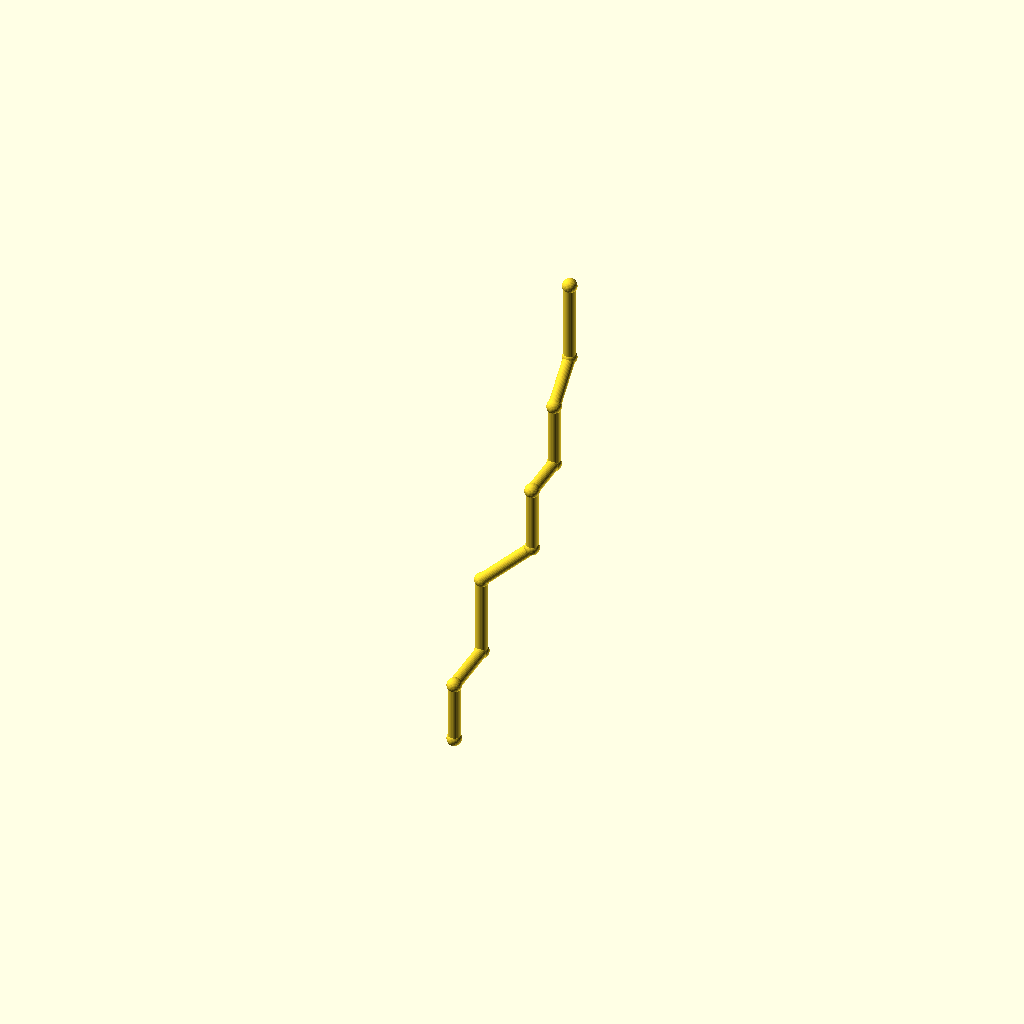
Cell 1: the model at its default parameters.
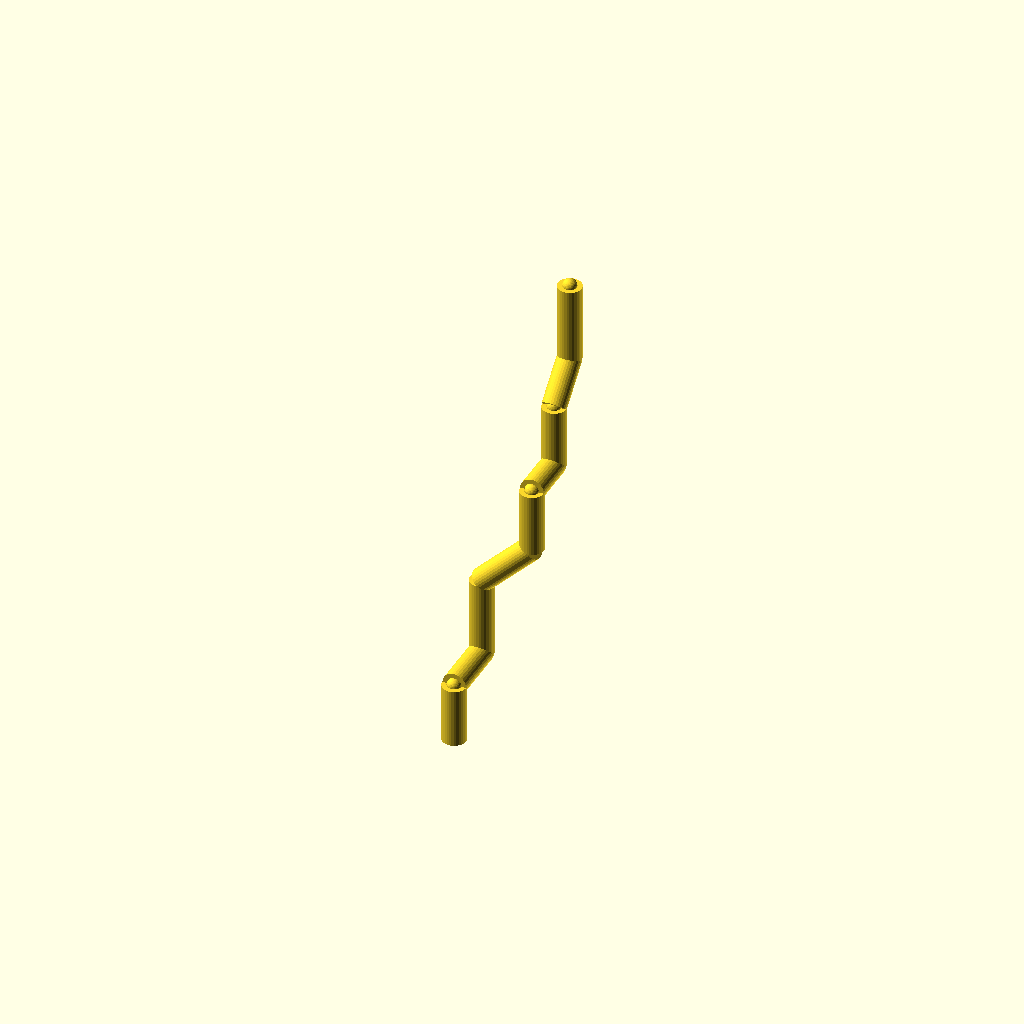
Cell 2: the same model with pipe_r = 6.
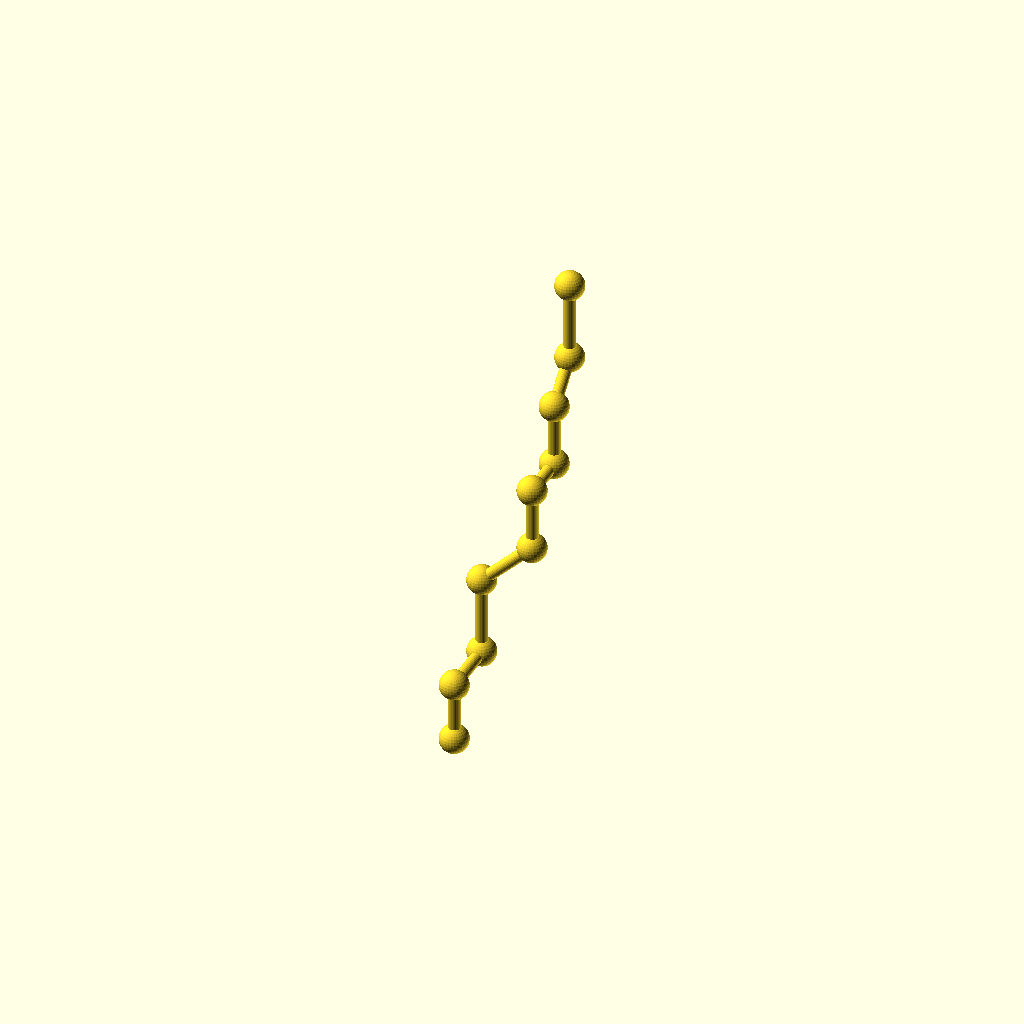
Cell 3 — collar_r set to 7.2, the other parameters unchanged.
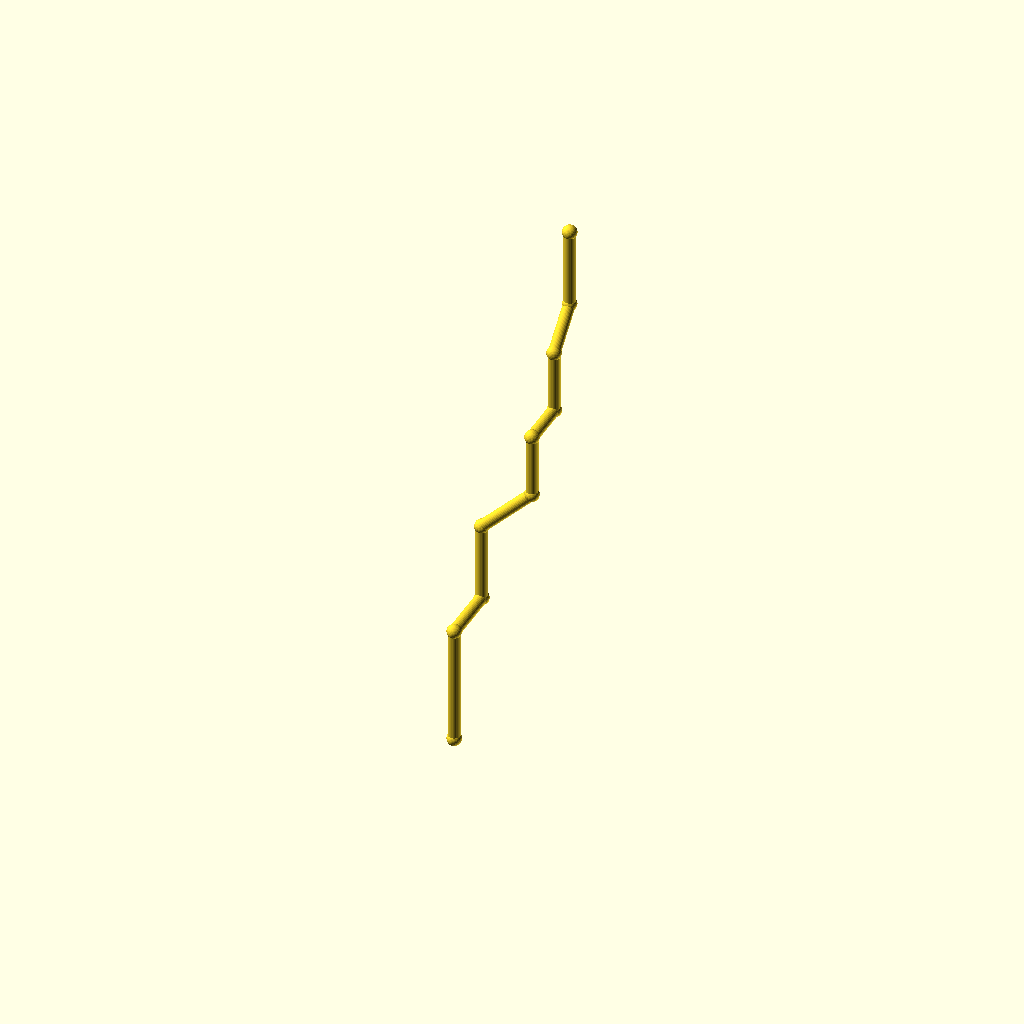
Cell 4 — leg_1 set to 60, the other parameters unchanged.
All cells are drawn from one camera (rotation 55°, 0°, 25°, orthographic, colour scheme Cornfield), so only the parameter changes between them.
The OpenSCAD source (optional_data/data/wire2/piperoutes/scene_0019.scad):
$fn = 32;

// ----------------------------------------------------------------------
// Pipe route
// ----------------------------------------------------------------------

// --- parameters (mm) ---
pipe_r = 3;               // pipe radius
collar_r = 3.6;           // joint collar radius
turn_90 = 90;             // right-angle elbow, degrees
turn_45 = 45;             // diagonal elbow angle, degrees
leg_1 = 30;               // length of pipe segment 1
leg_2 = 30;               // length of pipe segment 2
leg_3 = 40;               // length of pipe segment 3
leg_4 = 36;               // length of pipe segment 4
leg_5 = 32;               // length of pipe segment 5
leg_6 = 24;               // length of pipe segment 6
leg_7 = 32;               // length of pipe segment 7
leg_8 = 24;               // length of pipe segment 8
leg_9 = 40;               // length of pipe segment 9
segments = 9;             // number of straight pipe segments
fit_tol = 0.1;            // declared fit tolerance (prompt contract)
free_tol = 0.3;           // declared free tolerance (prompt contract)

bbox_x = (leg_4 / sqrt(2)) - (0) + 2 * collar_r;  // overall X, joints included
bbox_y = (leg_2 + leg_6 + leg_8 / sqrt(2)) - (0) + 2 * collar_r;  // overall Y, joints included
bbox_z = (leg_1 + leg_3 + leg_4 / sqrt(2) + leg_5 + leg_7 + leg_8 / sqrt(2) + leg_9) - (0) + 2 * collar_r;  // overall Z, joints included
pipe_d = 2 * pipe_r;  // pipe outer diameter
collar_d = 2 * collar_r;  // collar diameter
p0 = [0, 0, 0];
p1 = p0 + [0, 0, 1] * leg_1;
p2 = p1 + [0, 1, 0] * leg_2;
p3 = p2 + [0, 0, 1] * leg_3;
p4 = p3 + [1 / sqrt(2), 0, 1 / sqrt(2)] * leg_4;
p5 = p4 + [0, 0, 1] * leg_5;
p6 = p5 + [0, 1, 0] * leg_6;
p7 = p6 + [0, 0, 1] * leg_7;
p8 = p7 + [0, 1 / sqrt(2), 1 / sqrt(2)] * leg_8;
p9 = p8 + [0, 0, 1] * leg_9;
nodes = [p0, p1, p2, p3, p4, p5, p6, p7, p8, p9];

module member(a, b, r) {
  /* round stock from joint a to joint b, ends buried in the joint balls */
  d = b - a;
  length = norm(d);
  translate(a) rotate([0, acos(d[2] / length), atan2(d[1], d[0])])
    cylinder(h = length, r = r);
}

module joint(p, r) {
  /* ball at the joint centre, fatter than every member meeting there */
  translate(p) sphere(r = r);
}

/* members - each call is one graph edge */
member(nodes[0], nodes[1], pipe_r);
member(nodes[1], nodes[2], pipe_r);
member(nodes[2], nodes[3], pipe_r);
member(nodes[3], nodes[4], pipe_r);
member(nodes[4], nodes[5], pipe_r);
member(nodes[5], nodes[6], pipe_r);
member(nodes[6], nodes[7], pipe_r);
member(nodes[7], nodes[8], pipe_r);
member(nodes[8], nodes[9], pipe_r);

/* joint balls */
for (p = nodes) joint(p, collar_r);
Parameter table extracted from the source (name, type, default, range or options):
pipe_r: number, default 3
collar_r: number, default 3.6
turn_90: number, default 90
turn_45: number, default 45
leg_1: number, default 30
leg_2: number, default 30
leg_3: number, default 40
leg_4: number, default 36
leg_5: number, default 32
leg_6: number, default 24
leg_7: number, default 32
leg_8: number, default 24
leg_9: number, default 40
segments: number, default 9
fit_tol: number, default 0.1
free_tol: number, default 0.3
p0: vector, default [0, 0, 0]
